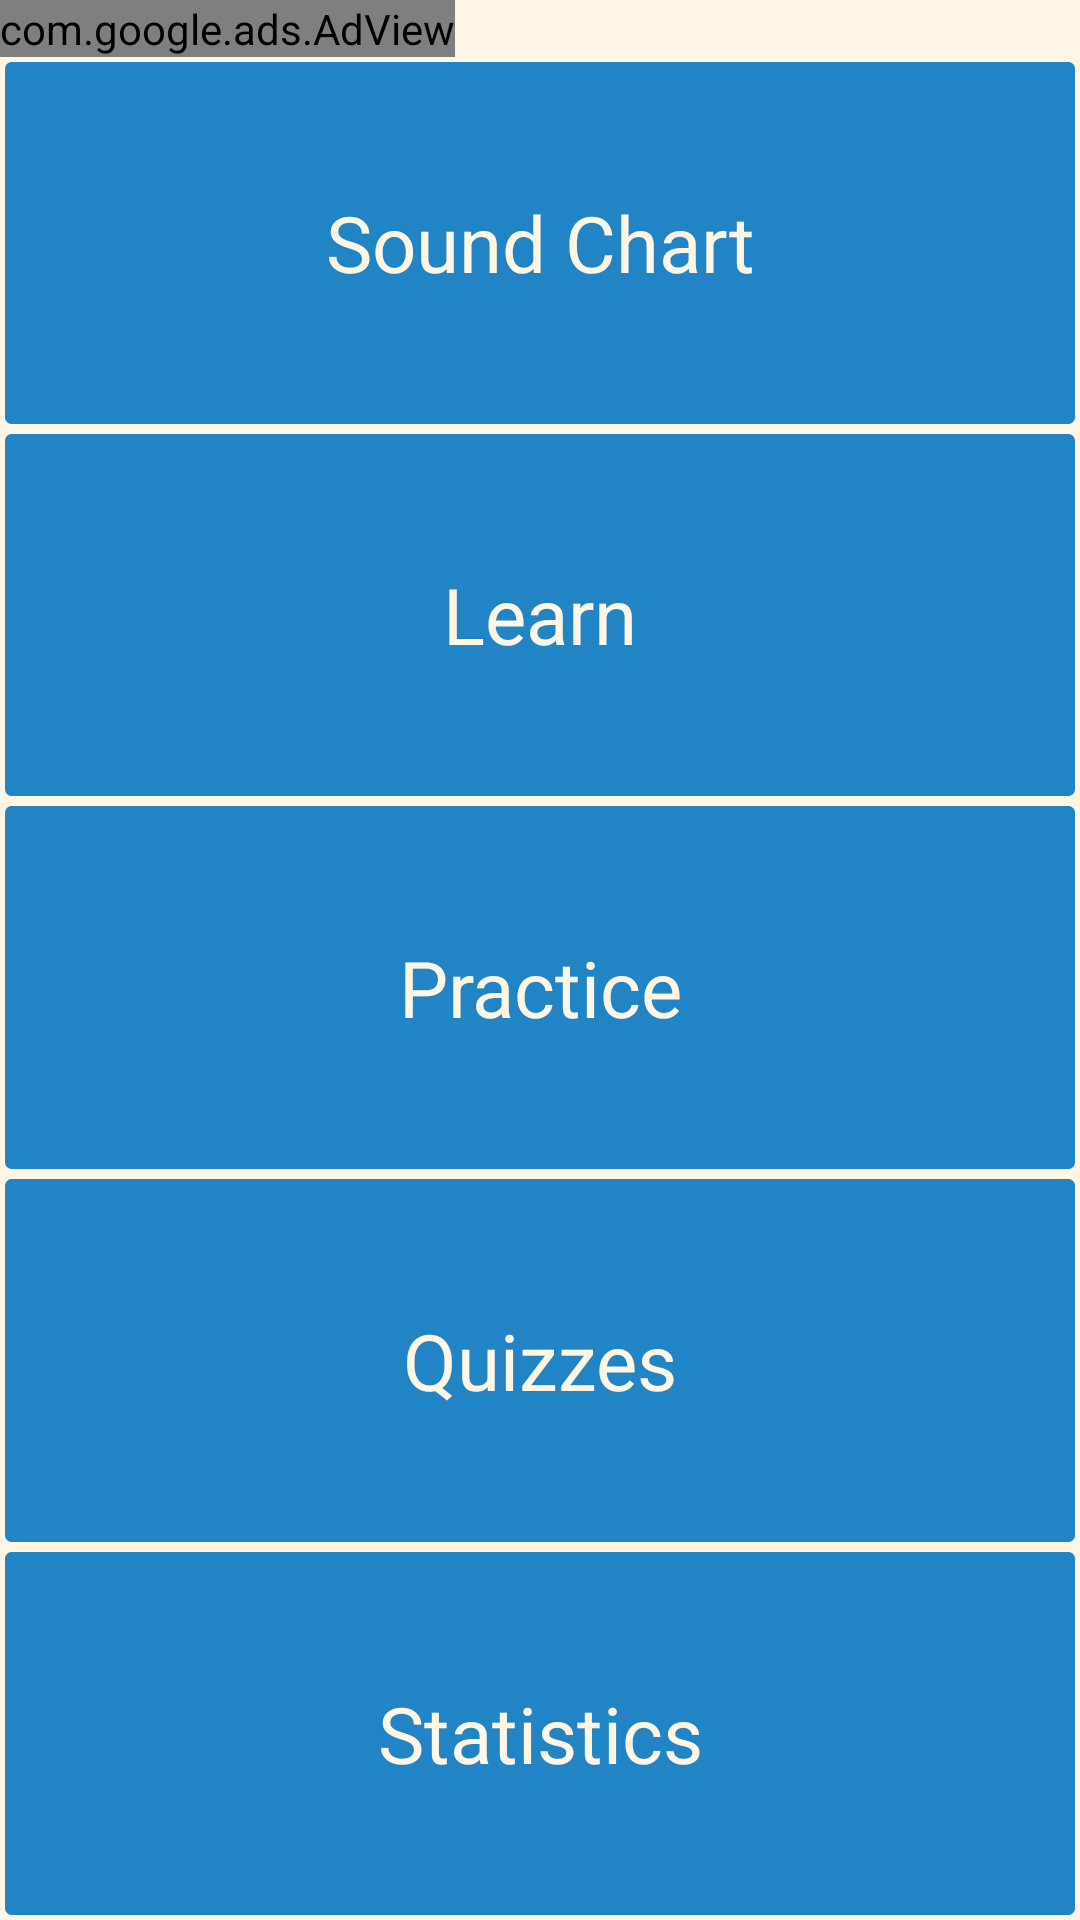

Reconstruct the res/layout file that produces this screen, plus the resources it refers to.
<!-- AndroidManifest.xml: application theme AppTheme -->
<!-- res/layout/activity_min_pairs.xml -->
<FrameLayout xmlns:android="http://schemas.android.com/apk/res/android"
    xmlns:tools="http://schemas.android.com/tools"
    xmlns:ads="http://schemas.android.com/apk/lib/com.google.ads"
    android:layout_width="match_parent"
    android:layout_height="match_parent"
    android:background="@color/bckg"
    tools:context=".MinPairsActivity" >

    



    <TextView
        android:id="@+id/fullscreen_content"
        android:layout_width="match_parent"
        android:layout_height="match_parent"
        android:gravity="center"
        android:keepScreenOn="true"
        android:text=""
        android:textColor="#33b5e5"
        android:textSize="50sp"
        android:textStyle="bold" />

    

        <LinearLayout
            android:id="@+id/fullscreen_content_controls"
            android:layout_width="match_parent"
            android:layout_height="match_parent"
            android:layout_gravity="bottom|center_vertical"
            android:background="@color/textWhite"
            android:orientation="vertical"
            tools:ignore="UselessParent" 
            >
 			<com.google.ads.AdView android:id="@+id/adView"
                         android:layout_width="wrap_content"
                         android:layout_height="wrap_content"
                         ads:adUnitId="ca-app-pub-7358405443490326/9543400892"
                         ads:adSize="BANNER"
                         ads.app_name = "MinimalPairs"
                         
                         ads:loadAdOnCreate="true"/>
 			
 			
 			
 			
 			
            <Button
                android:id="@+id/chart_button"
                style="@style/ButtonBar"
                android:layout_width="match_parent"
                android:layout_height="0dp"
                android:layout_weight="1"
                
                android:padding="30dp"
                android:text="@string/chart_button" />

            <Button
                android:id="@+id/listen_button"
                style="@style/ButtonBar"
                android:layout_width="match_parent"
                android:layout_height="0dp"
                android:layout_weight="1"
                android:background="@xml/border"
                android:padding="30dp"
                android:text="@string/listen_button" />

            <Button
                android:id="@+id/practice_button"
                style="@style/ButtonBar"
                android:layout_width="match_parent"
                android:layout_height="0dp"
                android:layout_weight="1"
                android:background="@xml/border"
                android:padding="30dp"
                android:text="@string/practice_button" />

            <Button
                android:id="@+id/quiz_button"
                style="@style/ButtonBar"
                android:layout_width="match_parent"
                android:layout_height="0dp"
                android:layout_weight="1"
                android:background="@xml/border"
                android:padding="30dp"
                android:text="@string/quiz_button" />

            <Button
                android:id="@+id/stats_button"
                style="@style/ButtonBar"
                android:layout_width="match_parent"
                android:layout_height="0dp"
                android:layout_weight="1"
                android:background="@xml/border"
                android:padding="30dp"
                android:text="@string/stats_button" />
        </LinearLayout>

</FrameLayout>
<!-- resources referenced by this layout -->
<resources>
  <color name="bckg">#ff2185C5</color>
  <color name="textWhite">#fffff6e5</color>
  <string name="chart_button">Sound Chart</string>
  <string name="listen_button">Learn</string>
  <string name="practice_button">Practice</string>
  <string name="quiz_button">Quizzes</string>
  <string name="stats_button">Statistics</string>
  <style name="ButtonBar">
          <item name="android:paddingLeft">2dp</item>
          <item name="android:paddingTop">5dp</item>
          <item name="android:paddingRight">2dp</item>
          <item name="android:paddingBottom">0dp</item>
          <item name="android:textColor">@color/textWhite</item>
          <item name="android:textSize">26dp</item>
          <item name="android:gravity">center</item>
          <item name="android:background">@xml/border</item>
      </style>
  <style name="AppTheme" parent="AppBaseTheme">
  
          
          <item name="android:imageButtonStyle">@style/PlayButton</item>
          <item name="android:buttonStyle">@style/ButtonBar</item>
          <item name="android:textColor">@color/textWhite</item>
      </style>
  <style name="AppBaseTheme" parent="android:Theme.Light">
          
  
      </style>
  <style name="PlayButton">
          <item name="android:paddingLeft">2dp</item>
          <item name="android:paddingTop">5dp</item>
          <item name="android:paddingRight">2dp</item>
          <item name="android:paddingBottom">0dp</item>
          <item name="android:textColor">@color/textWhite</item>
          <item name="android:textSize">26dp</item>
          <item name="android:gravity">center</item>
          <item name="android:background">@xml/border</item>
      </style>
</resources>
